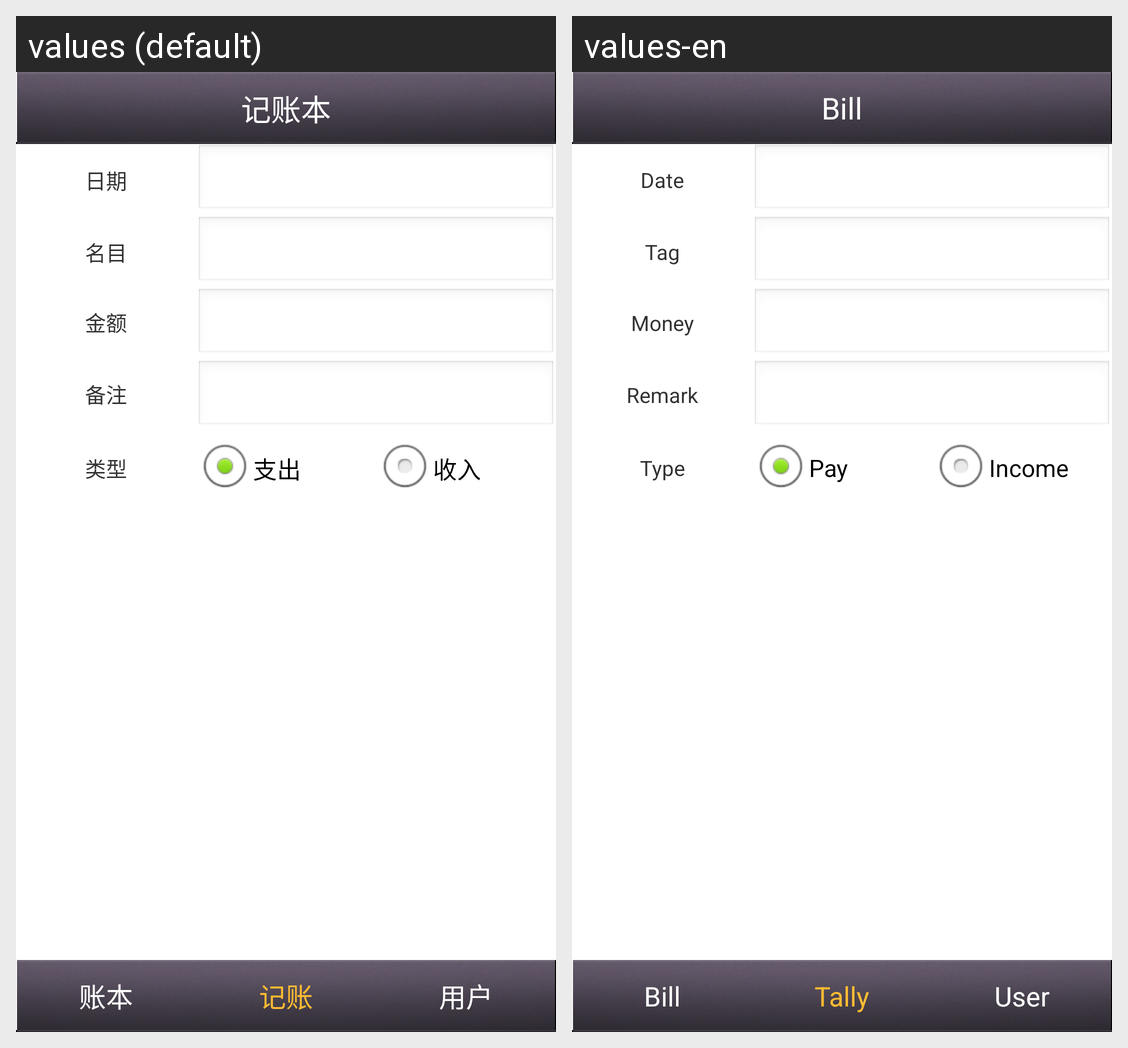

This grid shows one Android layout under two languages. Give, for every string resource on the screen, its name, the default text and each shown locale's text.
Android screen res/layout/activity_bill_add.xml rendered under 2 locales, left to right: values (default), values-en. Device: Nexus 5 (rendered at 1080×1920; each locale shown at half size, 540×960, under a caption strip naming it); theme android:Theme.Light.NoTitleBar.
Strings drawn on this screen, with the default value and each locale's value (text and hints the layout hard-codes, and strings that could not be matched under every locale, appear in the picture but are not listed):

app_name
  values: 记账本
  values-en: Bill

bill
  values: 账本
  values-en: Bill

add
  values: 记账
  values-en: Tally

user
  values: 用户
  values-en: User

date
  values: 日期
  values-en: Date

item
  values: 名目
  values-en: Tag

money
  values: 金额
  values-en: Money

remark
  values: 备注
  values-en: Remark

type
  values: 类型
  values-en: Type

pay
  values: 支出
  values-en: Pay

income
  values: 收入
  values-en: Income
